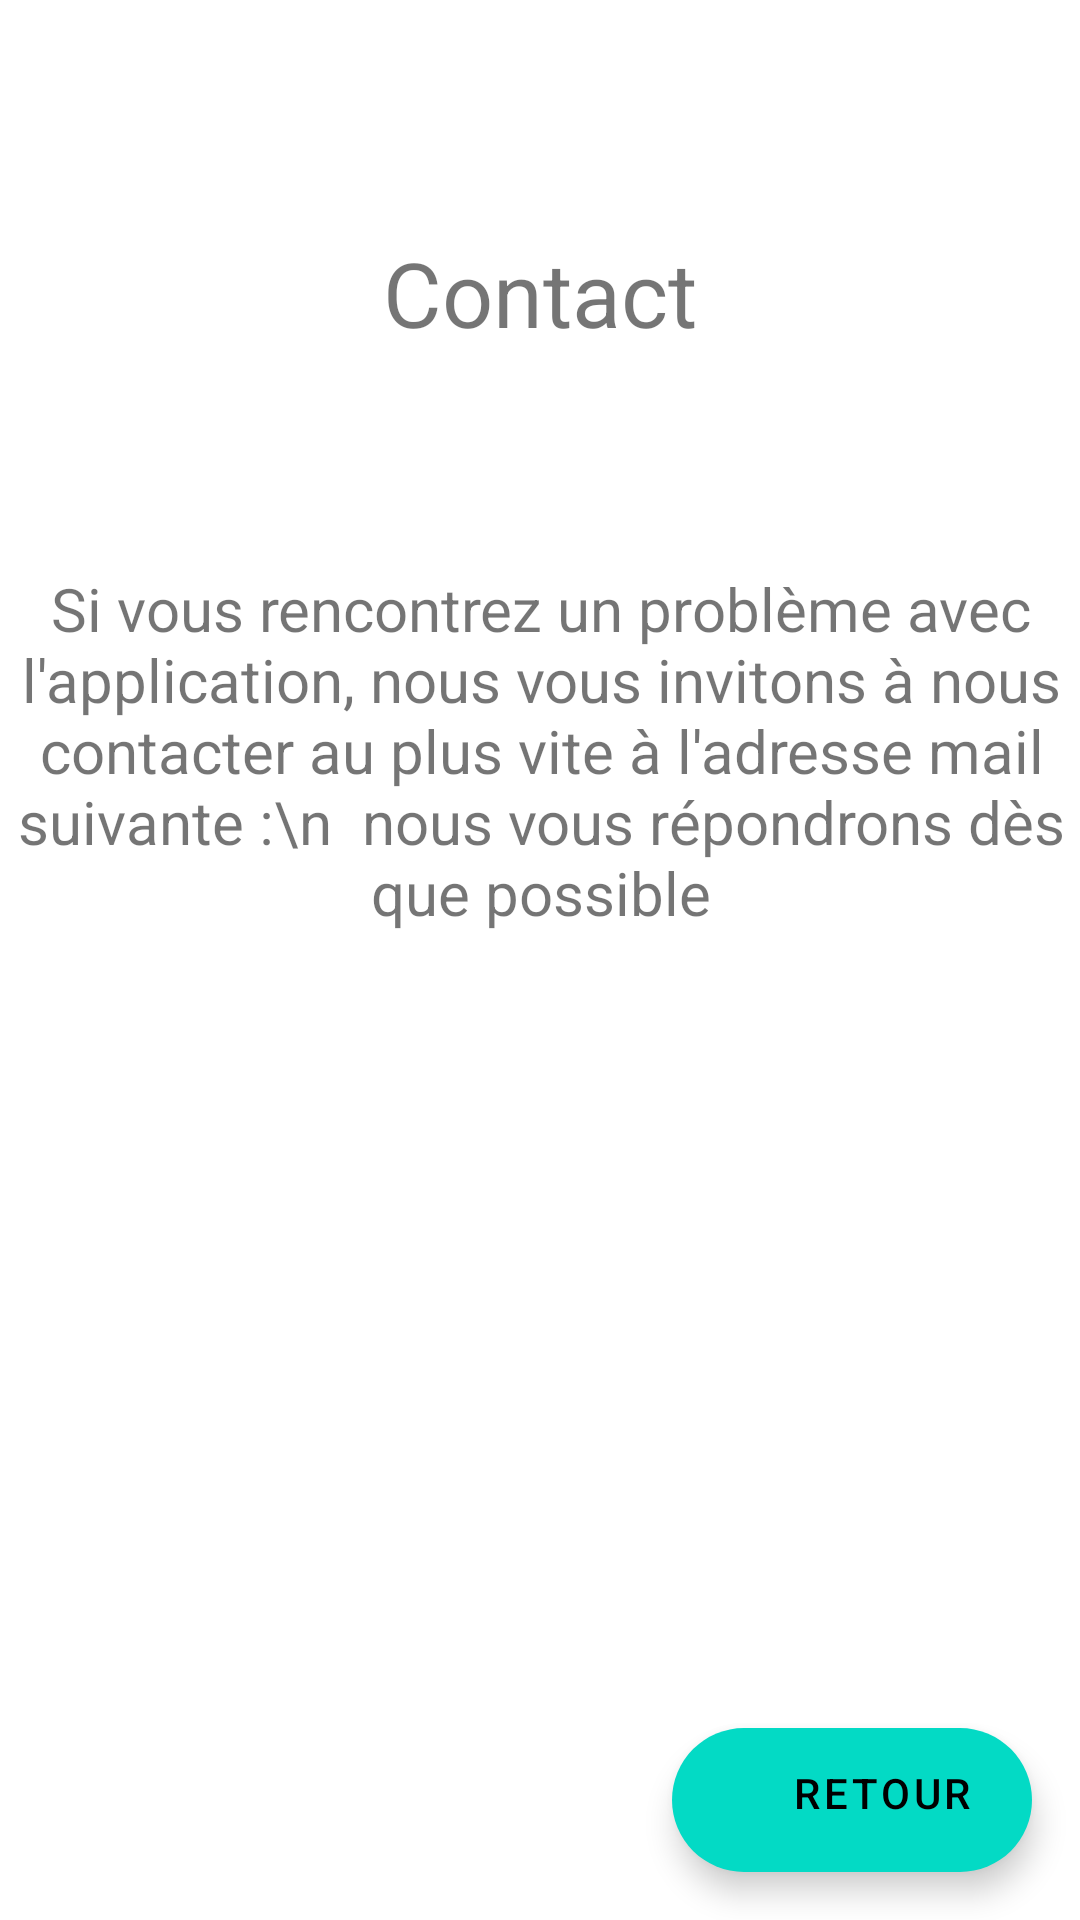

Android layout source for this screen:
<!-- AndroidManifest.xml: application theme Theme.Luminy_LiFi -->
<!-- res/layout/activity_main2.xml -->
<?xml version="1.0" encoding="utf-8"?>
<androidx.constraintlayout.widget.ConstraintLayout xmlns:android="http://schemas.android.com/apk/res/android"
    xmlns:app="http://schemas.android.com/apk/res-auto"
    xmlns:tools="http://schemas.android.com/tools"
    android:layout_width="match_parent"
    android:layout_height="match_parent"
    tools:context=".MainActivity2">

    <TextView
        android:id="@+id/textView"
        android:layout_width="wrap_content"
        android:layout_height="wrap_content"
        android:text="Contact"
        android:textSize="30sp"
        app:layout_constraintBottom_toBottomOf="parent"
        app:layout_constraintEnd_toEndOf="parent"
        app:layout_constraintStart_toStartOf="parent"
        app:layout_constraintTop_toTopOf="parent"
        app:layout_constraintVertical_bias="0.129">

    </TextView>

    <TextView
        android:id="@+id/textView2"
        android:layout_width="373dp"
        android:layout_height="169dp"
        android:gravity="center"
        android:text="Si vous rencontrez un problème avec l'application, nous vous invitons à nous contacter au plus vite à l'adresse mail suivante :\n  nous vous répondrons dès que possible"
        android:textSize="20sp"
        app:layout_constraintBottom_toBottomOf="parent"
        app:layout_constraintEnd_toEndOf="parent"
        app:layout_constraintStart_toStartOf="parent"
        app:layout_constraintTop_toTopOf="parent"
        app:layout_constraintVertical_bias="0.352" />


    

    <com.google.android.material.floatingactionbutton.ExtendedFloatingActionButton
        android:id="@+id/btn_retour"
        android:layout_width="wrap_content"
        android:layout_height="wrap_content"
        android:layout_gravity="bottom|end"
        app:layout_constraintBottom_toBottomOf="parent"
        app:layout_constraintEnd_toEndOf="parent"
        android:layout_marginBottom="16dp"
        android:layout_marginEnd="16dp"
        android:text="Retour"
        android:gravity="end"
        app:icon="@drawable/retour">

    </com.google.android.material.floatingactionbutton.ExtendedFloatingActionButton>



</androidx.constraintlayout.widget.ConstraintLayout>
<!-- resources referenced by this layout -->
<resources>
  <style name="Theme.Luminy_LiFi" parent="Theme.MaterialComponents.Light.DarkActionBar">
          
          <item name="colorPrimary">@color/purple_500</item>
          <item name="colorPrimaryVariant">@color/purple_700</item>
          <item name="colorOnPrimary">@color/white</item>
          
          <item name="colorSecondary">@color/teal_200</item>
          <item name="colorSecondaryVariant">@color/teal_700</item>
          <item name="colorOnSecondary">@color/black</item>
          
          <item name="android:statusBarColor">?attr/colorPrimaryVariant</item>
          
      </style>
  <color name="purple_500">#FF6200EE</color>
  <color name="purple_700">#FF3700B3</color>
  <color name="white">#FFFFFFFF</color>
  <color name="teal_200">#FF03DAC5</color>
  <color name="teal_700">#FF018786</color>
  <color name="black">#FF000000</color>
</resources>
